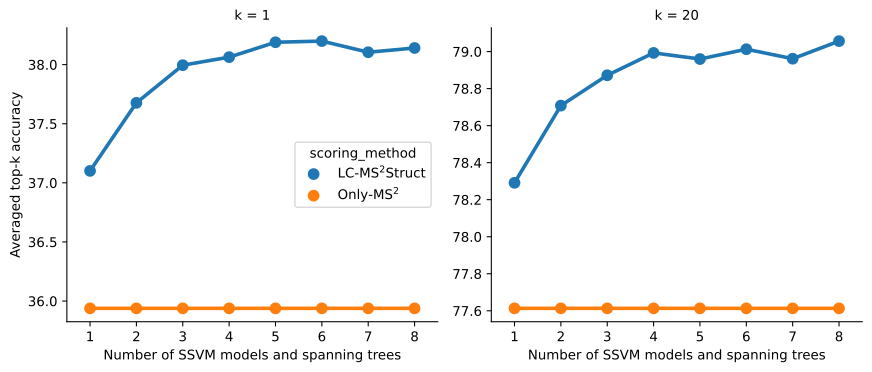

The table this chart was drawn from, first rows:
scoring_method, k, n_models, top_k_acc
LC-MS$^2$Struct, 1, 1, 36.0
LC-MS$^2$Struct, 20, 1, 76.0
Only-MS$^2$, 1, 1, 32.0
Only-MS$^2$, 20, 1, 76.0
LC-MS$^2$Struct, 1, 2, 38.0
LC-MS$^2$Struct, 20, 2, 74.0
Only-MS$^2$, 1, 2, 32.0
Only-MS$^2$, 20, 2, 76.0
LC-MS$^2$Struct, 1, 3, 36.0
LC-MS$^2$Struct, 20, 3, 74.0
Only-MS$^2$, 1, 3, 32.0
Only-MS$^2$, 20, 3, 76.0
LC-MS$^2$Struct, 1, 4, 38.0
LC-MS$^2$Struct, 20, 4, 76.0
Only-MS$^2$, 1, 4, 32.0
Only-MS$^2$, 20, 4, 76.0
LC-MS$^2$Struct, 1, 5, 38.0
LC-MS$^2$Struct, 20, 5, 76.0
Only-MS$^2$, 1, 5, 32.0
Only-MS$^2$, 20, 5, 76.0
LC-MS$^2$Struct, 1, 6, 38.0
LC-MS$^2$Struct, 20, 6, 74.0
Only-MS$^2$, 1, 6, 32.0
Only-MS$^2$, 20, 6, 76.0
LC-MS$^2$Struct, 1, 7, 36.0
LC-MS$^2$Struct, 20, 7, 74.0
Only-MS$^2$, 1, 7, 32.0
Only-MS$^2$, 20, 7, 76.0
LC-MS$^2$Struct, 1, 8, 38.0
LC-MS$^2$Struct, 20, 8, 74.0
Only-MS$^2$, 1, 8, 32.0
Only-MS$^2$, 20, 8, 76.0
LC-MS$^2$Struct, 1, 1, 25.0
LC-MS$^2$Struct, 20, 1, 58
Only-MS$^2$, 1, 1, 23.0
Only-MS$^2$, 20, 1, 58
LC-MS$^2$Struct, 1, 2, 27.0
LC-MS$^2$Struct, 20, 2, 58
Only-MS$^2$, 1, 2, 23.0
Only-MS$^2$, 20, 2, 58
LC-MS$^2$Struct, 1, 3, 27.0
LC-MS$^2$Struct, 20, 3, 60.0
Only-MS$^2$, 1, 3, 23.0
Only-MS$^2$, 20, 3, 58
LC-MS$^2$Struct, 1, 4, 29.0
LC-MS$^2$Struct, 20, 4, 62.0
Only-MS$^2$, 1, 4, 23.0
Only-MS$^2$, 20, 4, 58
LC-MS$^2$Struct, 1, 5, 25.0
LC-MS$^2$Struct, 20, 5, 62.0
Only-MS$^2$, 1, 5, 23.0
Only-MS$^2$, 20, 5, 58
LC-MS$^2$Struct, 1, 6, 29.0
LC-MS$^2$Struct, 20, 6, 60.0
Only-MS$^2$, 1, 6, 23.0
Only-MS$^2$, 20, 6, 58
LC-MS$^2$Struct, 1, 7, 27.0
LC-MS$^2$Struct, 20, 7, 58
Only-MS$^2$, 1, 7, 23.0
Only-MS$^2$, 20, 7, 58
... 11,268 more rows
